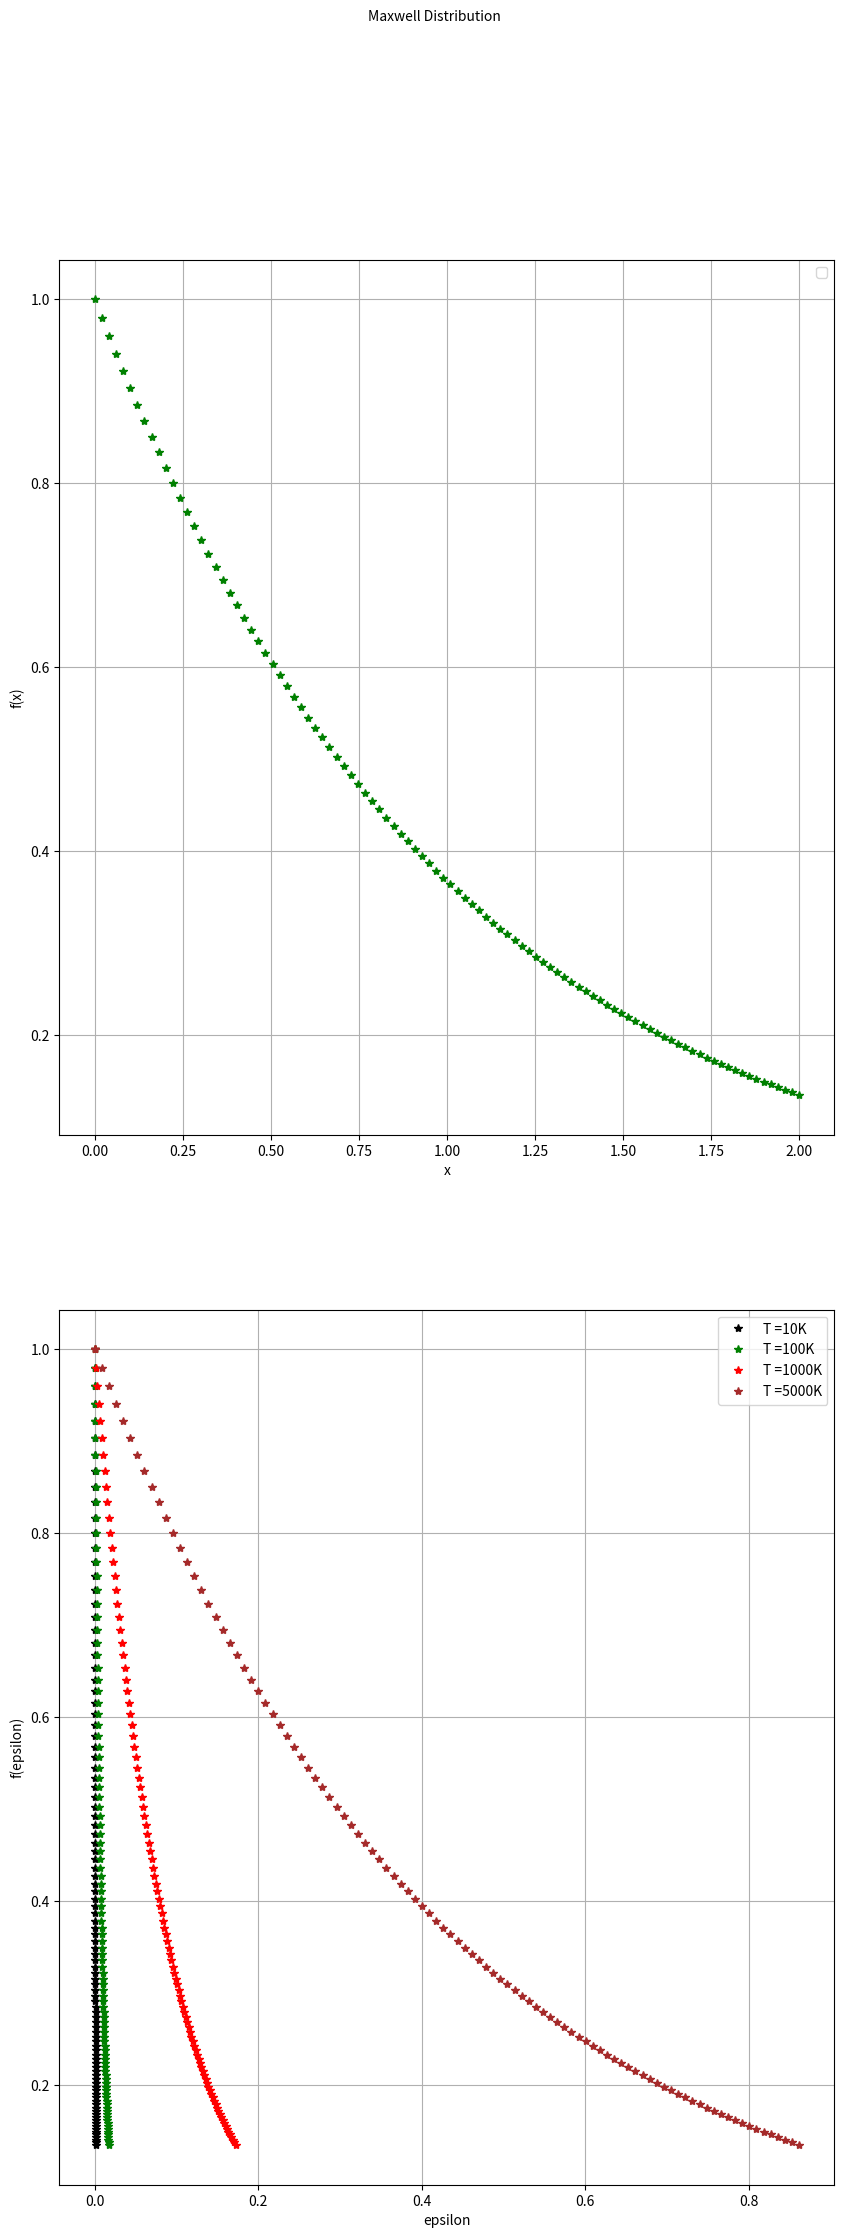
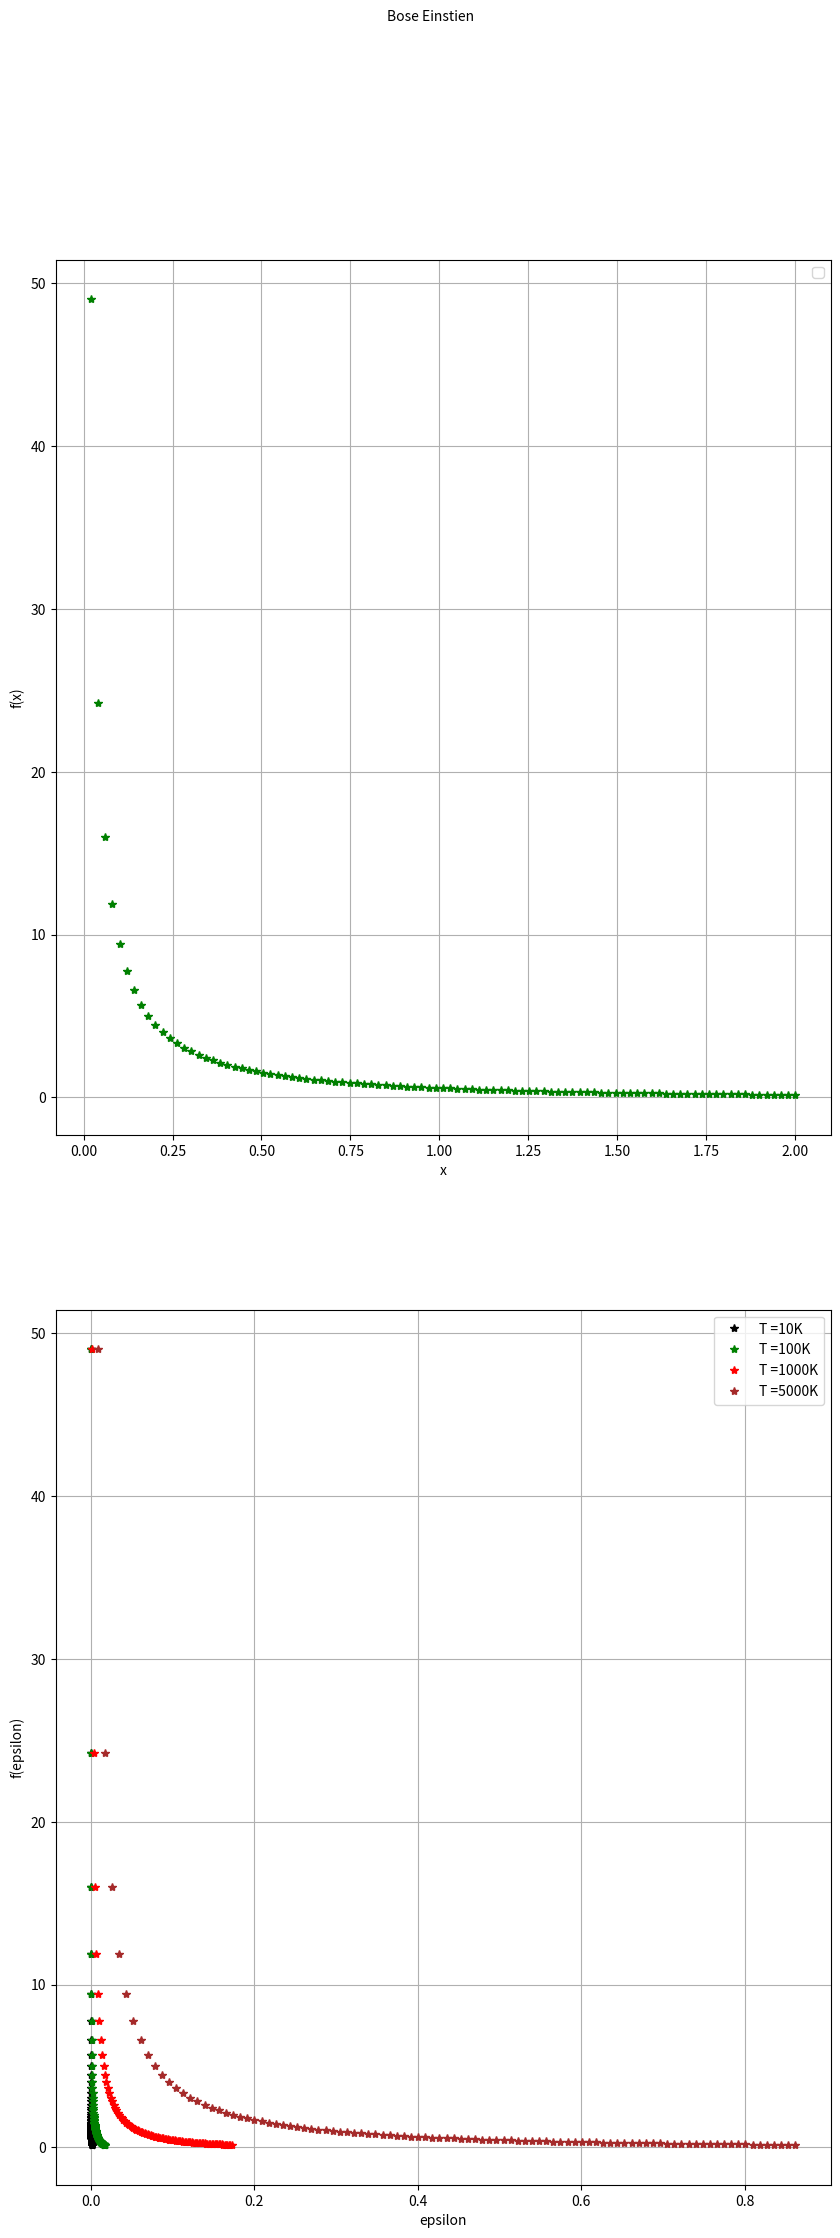
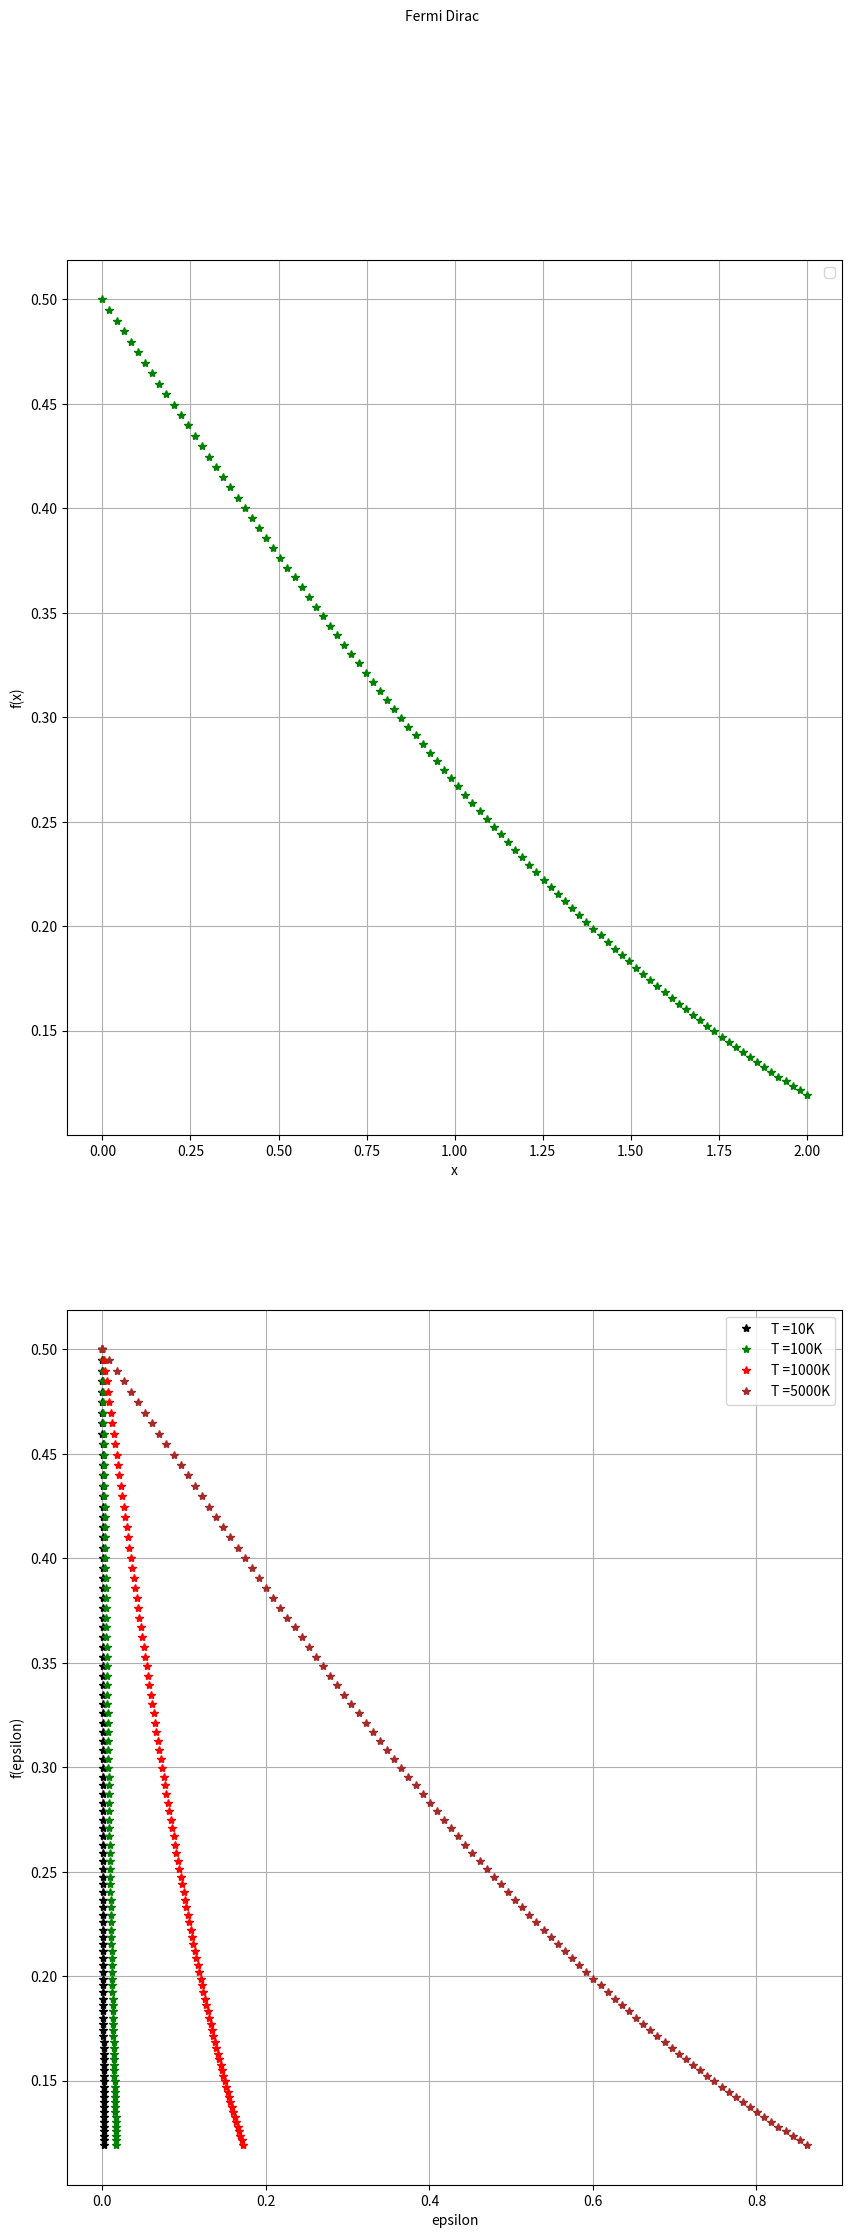

Generate these figures, in order, with matplotlib:
import numpy as np
import matplotlib.pyplot as plt

def graph(xs_1,ys_1,xs_2,ys_2,T,title):
    fig,axs=plt.subplots(2,1,figsize=(10,25))
    fig.suptitle(title, fontsize=10)
    ax11,ax12=axs[0],axs[1]
    ax11.plot(xs_1,ys_1,'*', color='green')
    ax11.set_ylabel("f(x)"),ax11.set_xlabel("x")
    ax12.plot(xs_2[0],ys_2,'*',color='black',label="T ={}K".format(T[0]));ax12.plot(xs_2[1],ys_2,'*', color='green',label="T ={}K".format(T[1]))
    ax12.plot(xs_2[2],ys_2,'*', color='red',label="T ={}K".format(T[2]));ax12.plot(xs_2[3],ys_2,'*', color='brown',label="T ={}K".format(T[3]))
    ax12.set_ylabel("f(epsilon)"),ax12.set_xlabel("epsilon")         
    ax11.legend(),ax11.grid(True),ax12.legend(),ax12.grid(True)
    plt.show()

T=[10,100,1000,5000]
def Max_Boltzman(T):
    A=1;scale=[]
    for i in T:
        scale.append(x*k*i)
    output=A*np.exp(-x)
    # x=-epsilon/(k*T)
    return x,scale,output 
k = 8.617*(10**-5);eV=1.6*(10**-19)
x = np.linspace(0,2,100)
x,scale,output=Max_Boltzman(T)
graph(x,output,scale,output,T,"Maxwell Distribution")

def bose_einstien():
    scale=[];alpha=0
    for i in T:
        scale.append(x*k*i)
    output=(1/(np.exp(x+alpha)-1))
    return x, scale, output
x = np.linspace(0,2,100)
x,scale,output=bose_einstien()
graph(x,output,scale,output,T,"Bose Einstien")

def dirac(T):
    scale=[]
    for i in T:
        scale.append(x*k*i)
    output=1/(np.exp(x)+1)
    return x,scale,output
x = np.linspace(0,2,100)
x,scale,output=dirac(T)
graph(x,output,scale,output,T,"Fermi Dirac")
